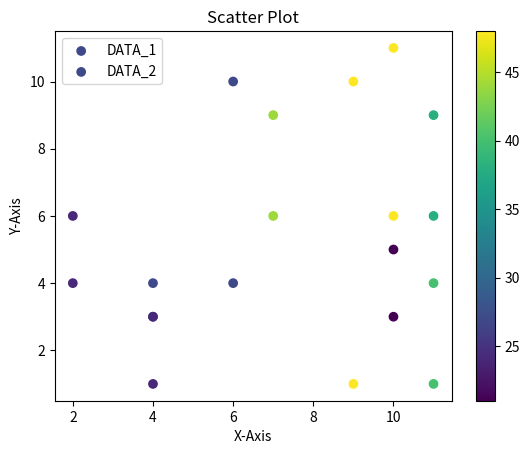

This figure's Python source:
# How to make more than two scatter graph in one

import matplotlib.pyplot as plt
import random

x=[]
y=[]
z=[]
colors=[]

size=10

for i in range(0,size):
    x.append(random.randint(1,11))

for i in range(0,size):
    y.append(random.randint(1,11))

for i in range(0,size):
    z.append(random.randint(1,11))

for i in range(0,size):
    colors.append(random.randint(20,50))

print(x)
print()
print(y)
print()
print(z)
print()
print(colors)
print()


plt.title("Scatter Plot")
plt.xlabel("X-Axis")
plt.ylabel("Y-Axis")

plt.scatter(x,y,c=colors,cmap='viridis',label='DATA_1')
plt.scatter(x,z,c=colors,cmap='viridis',label='DATA_2')

plt.legend()
plt.colorbar()
plt.show()
